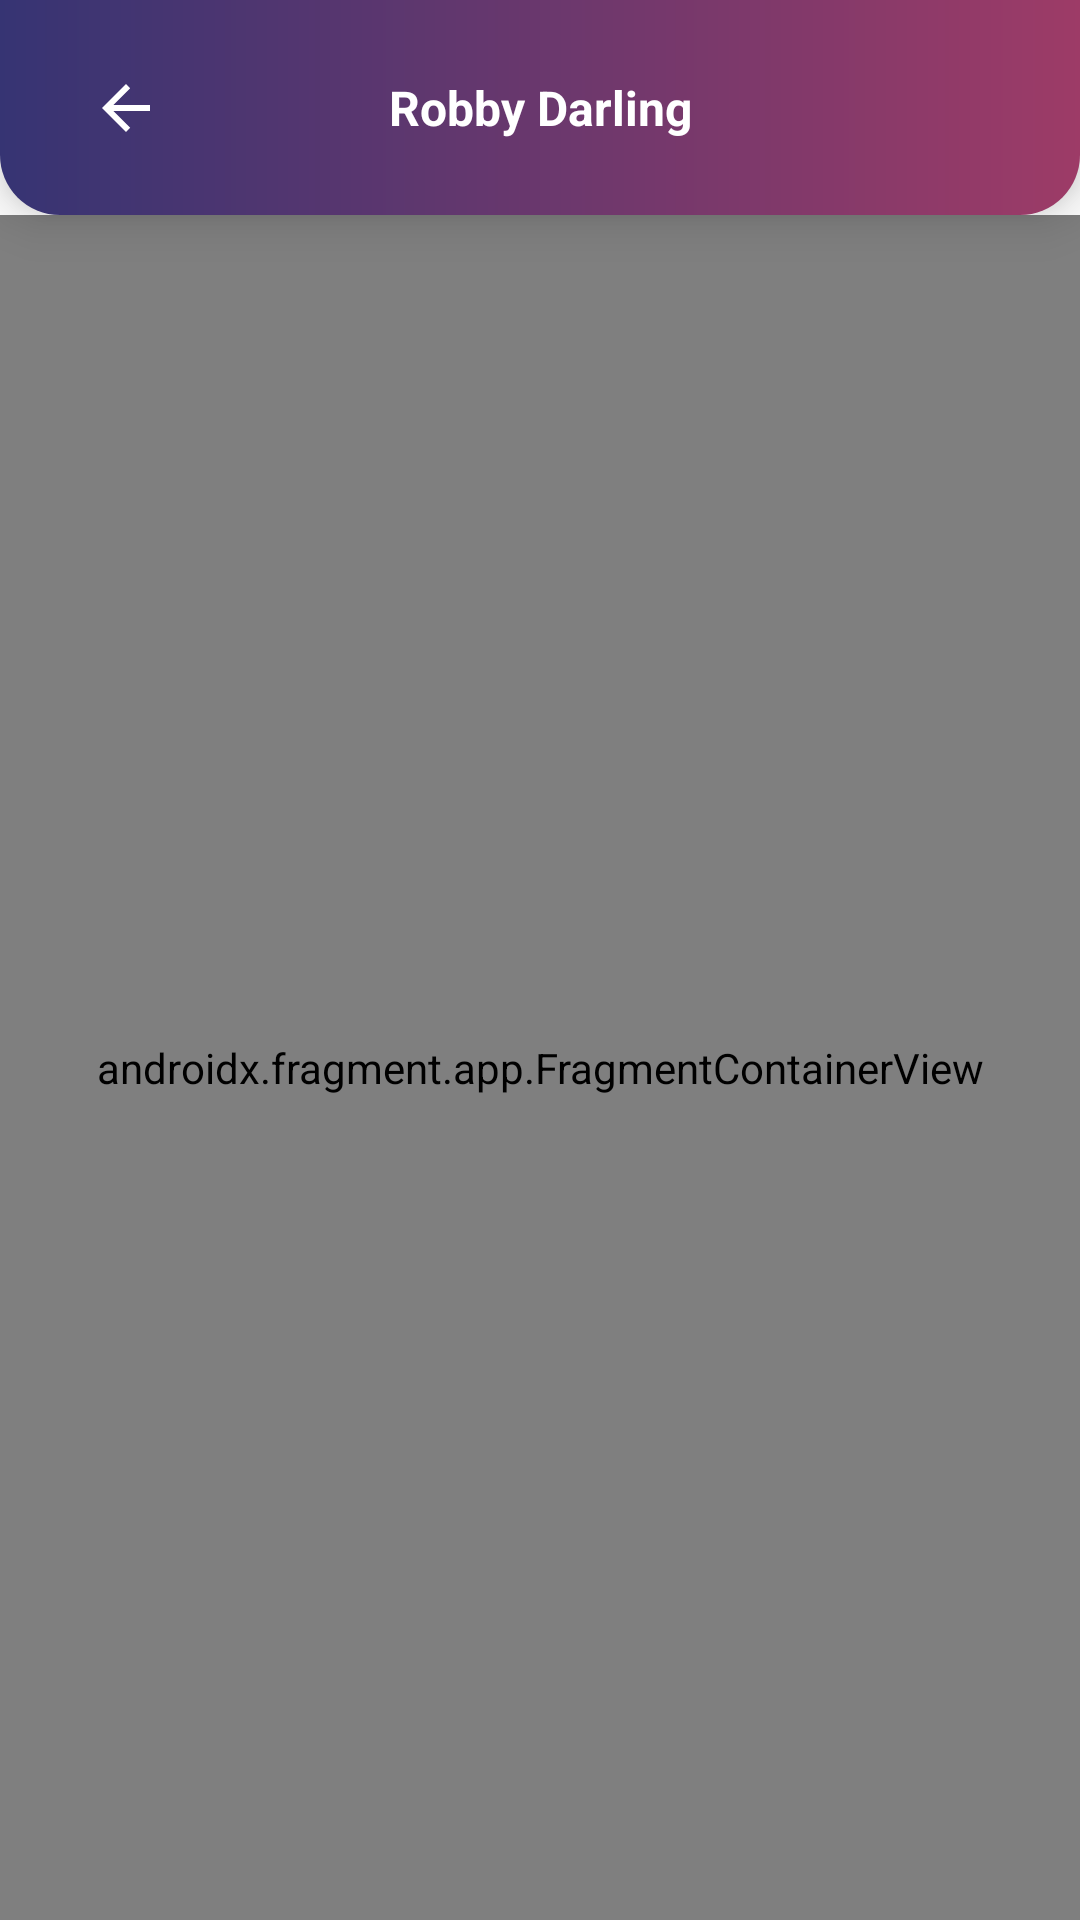

Android layout source for this screen:
<!-- AndroidManifest.xml: application theme Theme.Physicswallah -->
<!-- res/layout/activity_main.xml -->
<?xml version="1.0" encoding="utf-8"?>
<RelativeLayout xmlns:android="http://schemas.android.com/apk/res/android"
    xmlns:app="http://schemas.android.com/apk/res-auto"
    xmlns:tools="http://schemas.android.com/tools"
    android:layout_width="match_parent"
    android:layout_height="match_parent"
    tools:context=".MainActivity">

    <androidx.constraintlayout.widget.ConstraintLayout
        android:id="@+id/actionbarlayout"
        android:layout_width="match_parent"
        android:layout_height="wrap_content"
        android:background="@drawable/actionbarbg"
        android:elevation="10dp">

        <ImageView
            android:id="@+id/imageView2"
            android:layout_width="wrap_content"
            android:layout_height="wrap_content"
            android:layout_marginStart="20dp"
            android:padding="10dp"
            app:layout_constraintBottom_toBottomOf="parent"
            app:layout_constraintStart_toStartOf="parent"
            app:layout_constraintTop_toTopOf="parent"
            app:srcCompat="?attr/actionModeCloseDrawable"
            app:tint="@color/white" />

        <TextView
            android:id="@+id/textView"
            android:layout_width="wrap_content"
            android:layout_height="wrap_content"
            android:layout_margin="25dp"
            android:text="Robby Darling"
            android:textColor="@color/white"
            android:textSize="16sp"
            android:textStyle="bold"
            app:layout_constraintBottom_toBottomOf="parent"
            app:layout_constraintEnd_toEndOf="parent"
            app:layout_constraintStart_toStartOf="parent"
            app:layout_constraintTop_toTopOf="parent" />
    </androidx.constraintlayout.widget.ConstraintLayout>

    <androidx.fragment.app.FragmentContainerView
        android:id="@+id/fragmentContainerView"
        android:name="com.example.physicswallah.Fragments.HomeFragment"
        android:layout_width="match_parent"
        android:layout_height="match_parent"
        android:layout_below="@id/actionbarlayout" />
</RelativeLayout>
<!-- resources referenced by this layout -->
<resources>
  <!-- drawable actionbarbg (drawable) -->
  <?xml version="1.0" encoding="utf-8"?>
  <shape xmlns:android="http://schemas.android.com/apk/res/android"
     android:shape="rectangle" >
      <gradient
          android:startColor="#363473"
          android:endColor="#9D3B67"/>
      <corners
          android:bottomLeftRadius="20dp"
          android:bottomRightRadius="20dp"/>
  
  </shape>
  <style name="Theme.Physicswallah" parent="Theme.MaterialComponents.DayNight.NoActionBar">
          
          <item name="colorPrimary">@color/purple_500</item>
          <item name="colorPrimaryVariant">#7E57C2</item>
          <item name="colorOnPrimary">@color/white</item>
          
          <item name="colorSecondary">@color/teal_200</item>
          <item name="colorSecondaryVariant">@color/teal_700</item>
          <item name="colorOnSecondary">@color/black</item>
          
          <item name="android:statusBarColor" tools:targetApi="l">?attr/colorPrimaryVariant</item>
          
      </style>
  <!-- not gathered from this repository: default colours our renderer supplied (Android Studio template values) -->
  <color name="purple_500">#FF6200EE</color>
  <color name="teal_200">#FF03DAC5</color>
  <color name="teal_700">#FF018786</color>
  <color name="black">#FF000000</color>
  <color name="white">#FFFFFFFF</color>
</resources>
